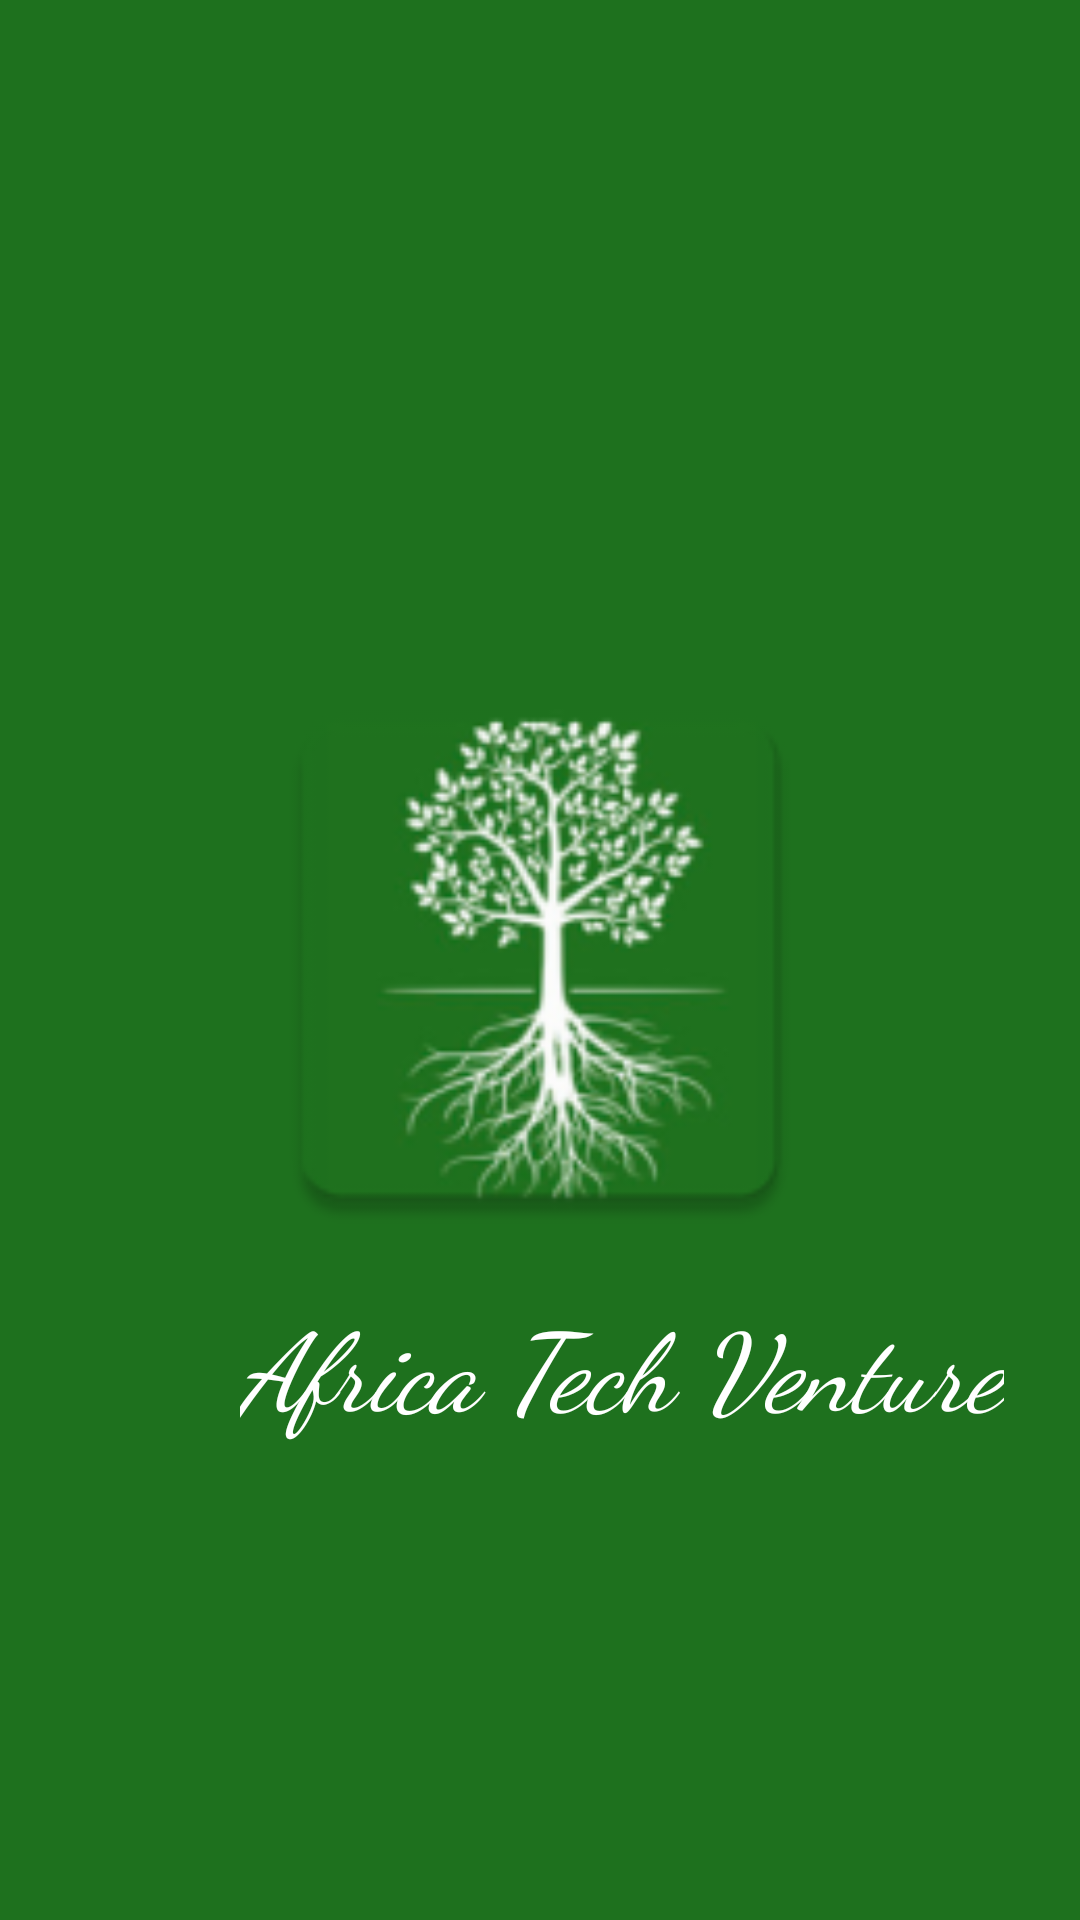

Write the Android layout XML for this screen, with the resource values it uses.
<!-- AndroidManifest.xml: activity theme SplashScreen -->
<!-- res/layout/activity_splash_screen.xml -->
<?xml version="1.0" encoding="utf-8"?>
<RelativeLayout xmlns:android="http://schemas.android.com/apk/res/android"
    android:layout_width="match_parent"
    android:layout_height="match_parent"
    android:background="#1E711E">


    

    <ImageView
        android:id="@+id/splashScreenImageViewID"
        android:layout_width="200sp"
        android:layout_height="200sp"
        android:layout_centerInParent="true"
        android:src="@mipmap/ic_launcher" />

    
    <TextView
        android:id="@+id/splashScreenTextID"
        android:layout_width="wrap_content"
        android:layout_height="wrap_content"
        android:layout_below="@+id/splashScreenImageViewID"
        android:layout_marginLeft="80dp"
        android:layout_marginTop="10dp"
        android:fontFamily="cursive"
        android:text="Africa Tech Venture"
        android:textColor="#FFFFFF"
        android:textSize="36sp"
        android:textStyle="italic" />

</RelativeLayout>
<!-- resources referenced by this layout -->
<resources>
  <!-- mipmap ic_launcher: png bitmap (mipmap-hdpi, 6037 bytes) -->
  <style name="SplashScreen" parent="Theme.AppCompat.Light.NoActionBar" />
</resources>
